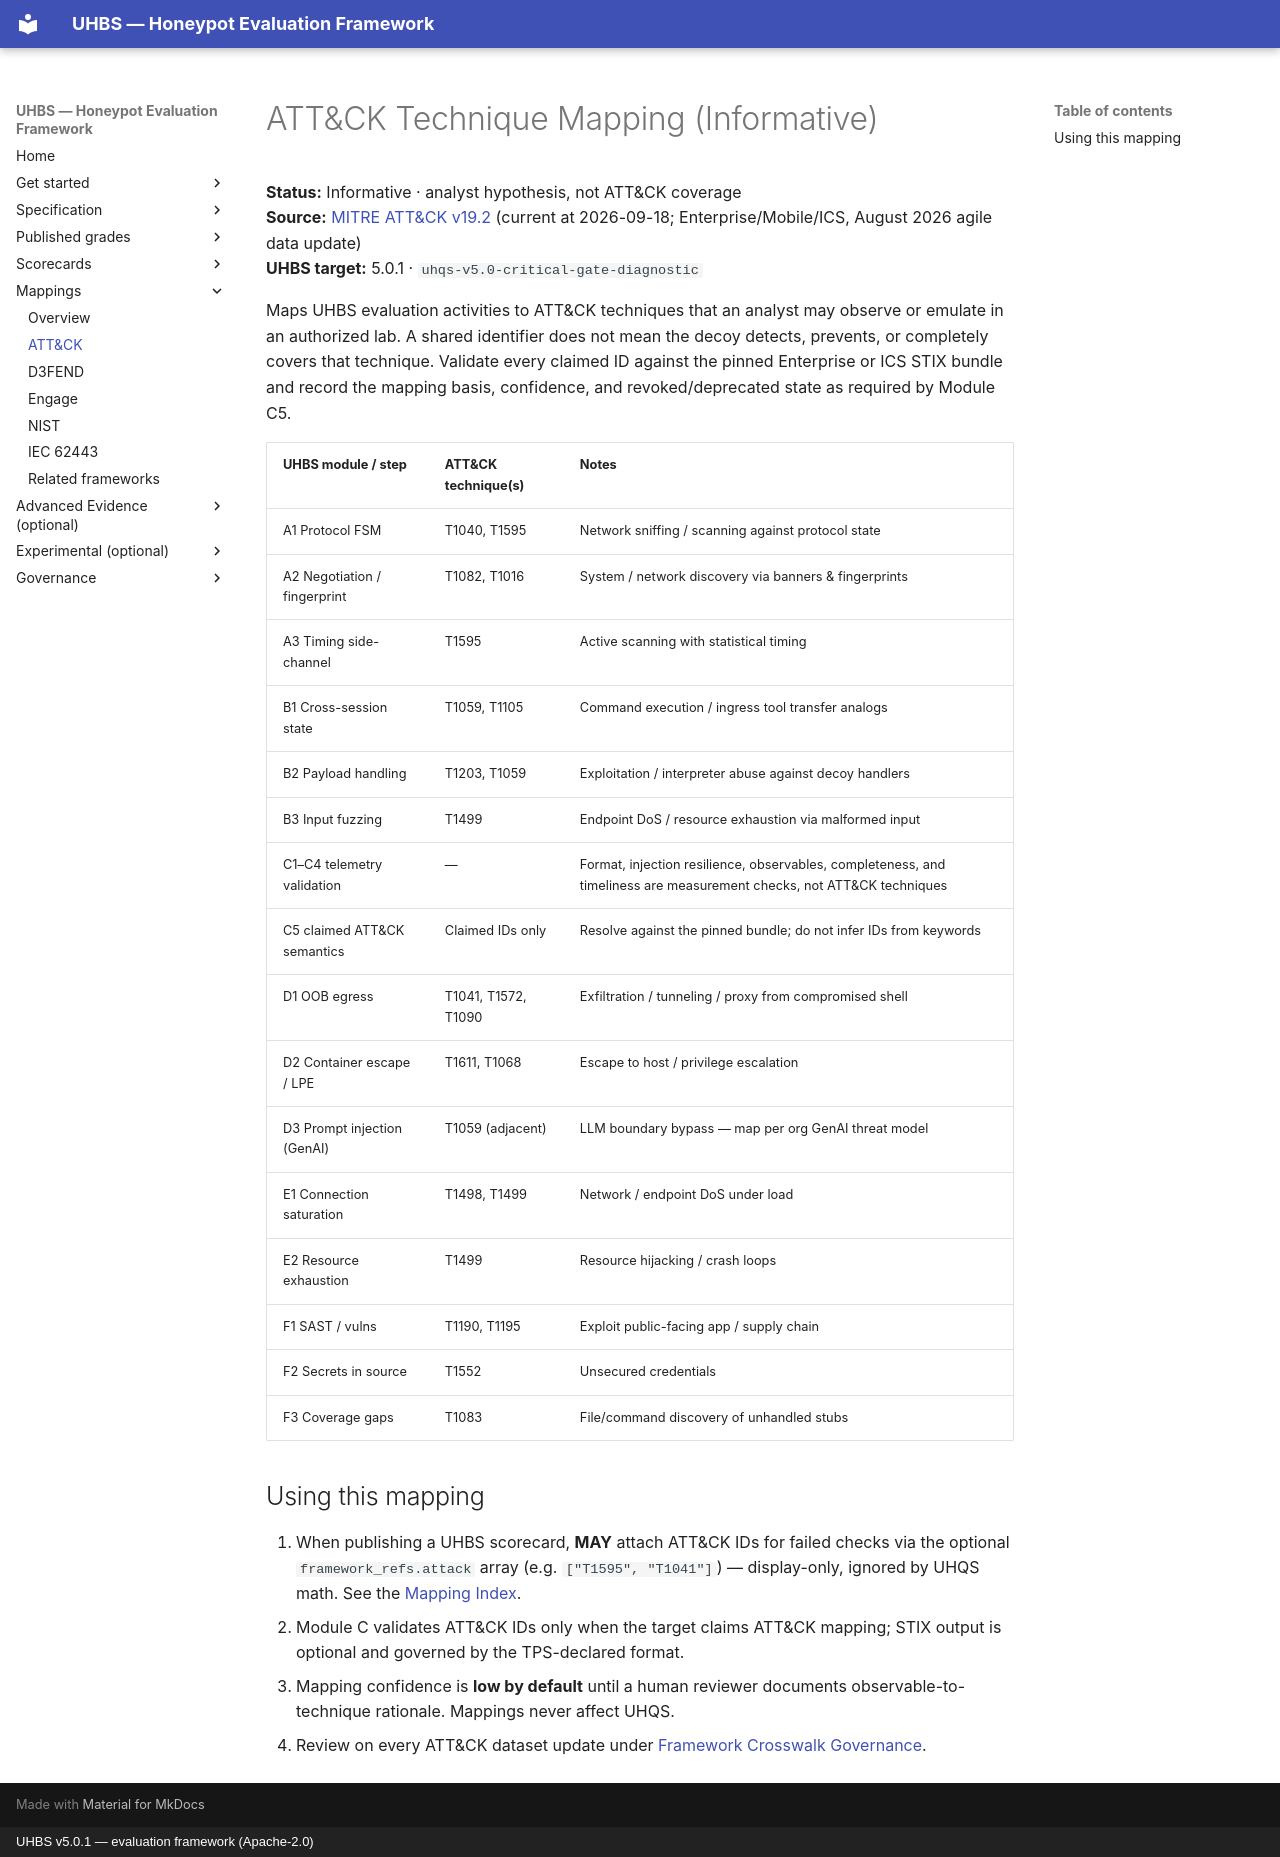

repository: uhbs/uhbs-standard · page: mappings/attack/index.html · generator: mkdocs · copyright: UHBS v5.0.1 — evaluation framework (Apache-2.0)

# ATT&CK Technique Mapping (Informative)

**Status:** Informative · analyst hypothesis, not ATT&CK coverage<br>
**Source:** [MITRE ATT&CK v19.2](https://attack.mitre.org/resources/versions/)
(current at 2026-09-18; Enterprise/Mobile/ICS, August 2026 agile data update)<br>
**UHBS target:** 5.0.1 · `uhqs-v5.0-critical-gate-diagnostic`

Maps UHBS evaluation activities to ATT&CK techniques that an analyst may observe
or emulate in an authorized lab. A shared identifier does not mean the decoy
detects, prevents, or completely covers that technique. Validate every claimed ID
against the pinned Enterprise or ICS STIX bundle and record the mapping basis,
confidence, and revoked/deprecated state as required by Module C5.

| UHBS module / step | ATT&CK technique(s) | Notes |
| --- | --- | --- |
| A1 Protocol FSM | T1040, T1595 | Network sniffing / scanning against protocol state |
| A2 Negotiation / fingerprint | T1082, T1016 | System / network discovery via banners & fingerprints |
| A3 Timing side-channel | T1595 | Active scanning with statistical timing |
| B1 Cross-session state | T1059, T1105 | Command execution / ingress tool transfer analogs |
| B2 Payload handling | T1203, T1059 | Exploitation / interpreter abuse against decoy handlers |
| B3 Input fuzzing | T1499 | Endpoint DoS / resource exhaustion via malformed input |
| C1–C4 telemetry validation | — | Format, injection resilience, observables, completeness, and timeliness are measurement checks, not ATT&CK techniques |
| C5 claimed ATT&CK semantics | Claimed IDs only | Resolve against the pinned bundle; do not infer IDs from keywords |
| D1 OOB egress | T1041, T1572, T1090 | Exfiltration / tunneling / proxy from compromised shell |
| D2 Container escape / LPE | T1611, T1068 | Escape to host / privilege escalation |
| D3 Prompt injection (GenAI) | T1059 (adjacent) | LLM boundary bypass — map per org GenAI threat model |
| E1 Connection saturation | T1498, T1499 | Network / endpoint DoS under load |
| E2 Resource exhaustion | T1499 | Resource hijacking / crash loops |
| F1 SAST / vulns | T1190, T1195 | Exploit public-facing app / supply chain |
| F2 Secrets in source | T1552 | Unsecured credentials |
| F3 Coverage gaps | T1083 | File/command discovery of unhandled stubs |

## Using this mapping

1. When publishing a UHBS scorecard, **MAY** attach ATT&CK IDs for failed checks
   via the optional `framework_refs.attack` array (e.g. `["T1595", "T1041"]`) —
   display-only, ignored by UHQS math. See the [Mapping Index](index.md).
2. Module C validates ATT&CK IDs only when the target claims ATT&CK mapping; STIX
   output is optional and governed by the TPS-declared format.
3. Mapping confidence is **low by default** until a human reviewer documents
   observable-to-technique rationale. Mappings never affect UHQS.
4. Review on every ATT&CK dataset update under
   [Framework Crosswalk Governance](../governance/framework-crosswalks.md).
